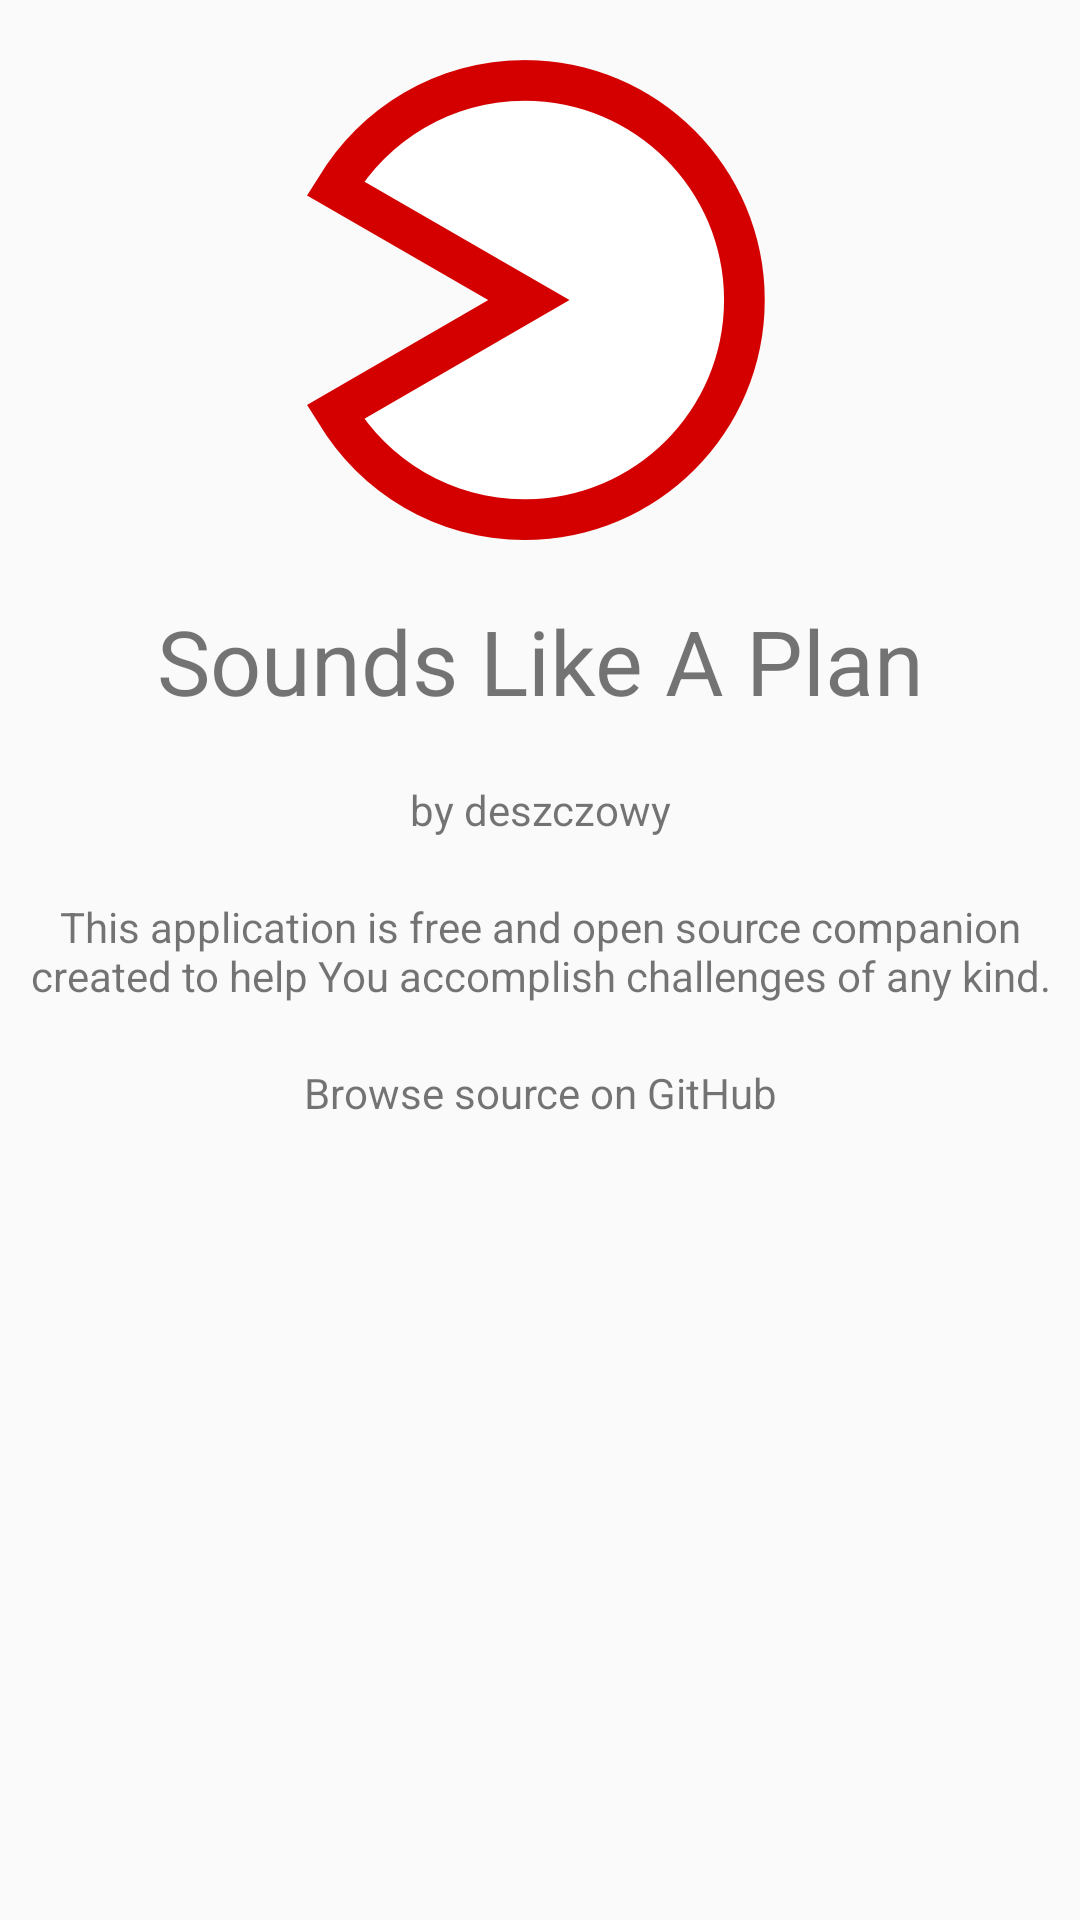

Write the Android layout XML for this screen, with the resource values it uses.
<!-- AndroidManifest.xml: application theme AppTheme -->
<!-- res/layout/content_about.xml -->
<?xml version="1.0" encoding="utf-8"?>
<android.support.constraint.ConstraintLayout xmlns:android="http://schemas.android.com/apk/res/android"
    xmlns:app="http://schemas.android.com/apk/res-auto"
    xmlns:tools="http://schemas.android.com/tools"
    android:layout_width="match_parent"
    android:layout_height="match_parent"
    app:layout_behavior="@string/appbar_scrolling_view_behavior"
    tools:context="pl.example.slap.About"
    tools:showIn="@layout/activity_about">

    <LinearLayout
        android:layout_width="match_parent"
        android:layout_height="wrap_content"
        android:orientation="vertical">

        <ImageView
            android:id="@+id/about_logo"
            android:layout_width="match_parent"
            android:layout_height="wrap_content"
            app:srcCompat="@mipmap/ic_launcher"
            android:layout_marginTop="@dimen/gap_normal"/>

        <TextView
            android:id="@+id/about_title"
            android:layout_width="match_parent"
            android:layout_height="wrap_content"
            android:text="@string/app_name"
            android:textSize="30dp"
            android:gravity="center"
            android:layout_marginTop="@dimen/gap_normal"/>

        <TextView
            android:id="@+id/about_author"
            android:layout_width="match_parent"
            android:layout_height="wrap_content"
            android:text="@string/about_author"
            android:gravity="center"
            android:layout_marginTop="@dimen/gap_normal"/>

        <TextView
            android:id="@+id/about_description"
            android:layout_width="match_parent"
            android:layout_height="wrap_content"
            android:text="@string/about_description"
            android:gravity="center"
            android:layout_marginTop="@dimen/gap_normal"/>

        <TextView
            android:id="@+id/about_sources"
            android:layout_width="match_parent"
            android:layout_height="wrap_content"
            android:text="@string/about_sources"
            android:gravity="center"
            android:layout_marginTop="@dimen/gap_normal"/>

    </LinearLayout>
</android.support.constraint.ConstraintLayout>
<!-- res/layout/activity_about.xml (included above) -->
<?xml version="1.0" encoding="utf-8"?>
<android.support.design.widget.CoordinatorLayout xmlns:android="http://schemas.android.com/apk/res/android"
    xmlns:app="http://schemas.android.com/apk/res-auto"
    xmlns:tools="http://schemas.android.com/tools"
    android:layout_width="match_parent"
    android:layout_height="match_parent"
    tools:context="pl.example.slap.About">

    <android.support.design.widget.AppBarLayout
        android:layout_width="match_parent"
        android:layout_height="wrap_content"
        android:theme="@style/AppTheme.AppBarOverlay">

        <android.support.v7.widget.Toolbar
            android:id="@+id/toolbar"
            android:layout_width="match_parent"
            android:layout_height="?attr/actionBarSize"
            android:background="?attr/colorPrimary"
            app:popupTheme="@style/AppTheme.PopupOverlay" />

    </android.support.design.widget.AppBarLayout>

    <include layout="@layout/content_about" />

</android.support.design.widget.CoordinatorLayout>
<!-- resources referenced by this layout -->
<resources>
  <dimen name="gap_normal">20dp</dimen>
  <!-- mipmap ic_launcher: png bitmap (mipmap-mdpi, 6787 bytes) -->
  <string name="about_author">by deszczowy</string>
  <string name="about_description">This application is free and open source companion created to help You accomplish challenges of any kind.</string>
  <string name="about_sources"><a hretitle_acticity_settingsf="http://github.com/deszczowy/sounds-like-a-plan">Browse source on GitHub</a></string>
  <string name="app_name">Sounds Like A Plan</string>
  <style name="AppTheme.AppBarOverlay" parent="ThemeOverlay.AppCompat.Dark.ActionBar" />
  <style name="AppTheme.PopupOverlay" parent="ThemeOverlay.AppCompat.Light" />
  <style name="AppTheme" parent="Theme.AppCompat.Light.DarkActionBar">
          
          <item name="colorPrimary">@color/Primary</item>
          <item name="colorPrimaryDark">@color/PrimaryDark</item>
          <item name="colorAccent">@color/PrimaryLight</item>
          <item name="windowActionBar">false</item>
          <item name="windowNoTitle">true</item>
      </style>
  <color name="Primary">#D40000</color>
  <color name="PrimaryDark">#BC0202</color>
  <color name="PrimaryLight">#F22323</color>
</resources>
